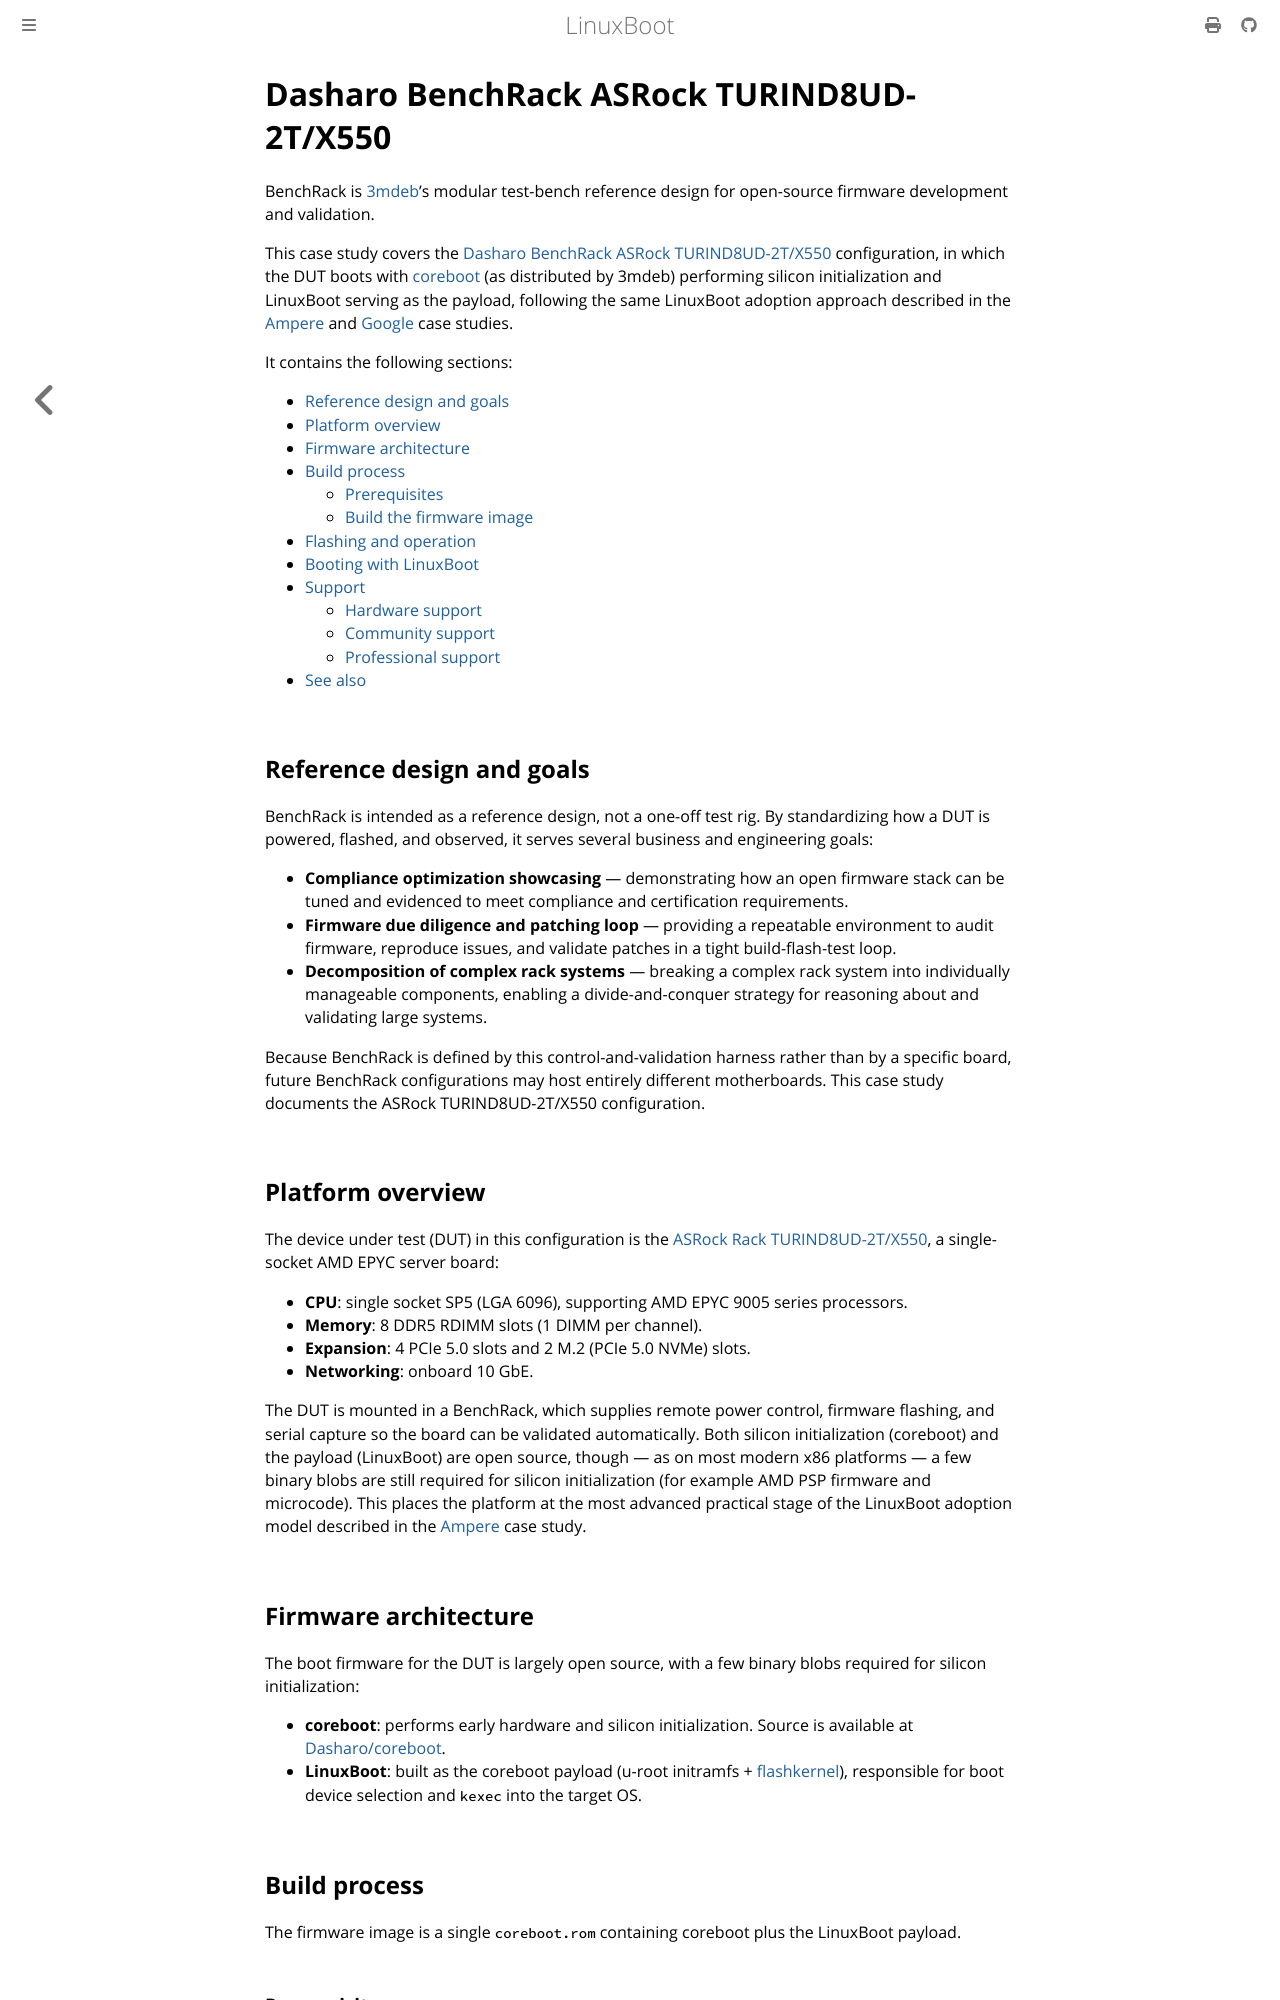

repository: linuxboot/book · page: case_studies/DasharoBenchRack_study.html · generator: mdbook

# Dasharo BenchRack ASRock TURIND8UD-2T/X550

BenchRack is [3mdeb](https://3mdeb.com/)'s modular test-bench reference design
for open-source firmware development and validation.

This case study covers the
[Dasharo BenchRack ASRock TURIND8UD-2T/X550](https://docs.dasharo.com/variants/asrock_turind8ud/overview/) configuration,
in which the DUT boots with [coreboot](https://www.coreboot.org/) (as
distributed by 3mdeb) performing silicon initialization and LinuxBoot serving
as the payload, following the same LinuxBoot adoption approach described in the
[Ampere](Ampere_study.md) and [Google](Google_study.md) case studies.

It contains the following sections:

* [Reference design and goals](#reference-design-and-goals)
* [Platform overview](#platform-overview)
* [Firmware architecture](#firmware-architecture)
* [Build process](#build-process)
  * [Prerequisites](#prerequisites)
  * [Build the firmware image](#build-the-firmware-image)
* [Flashing and operation](#flashing-and-operation)
* [Booting with LinuxBoot](#booting-with-linuxboot)
* [Support](#support)
  * [Hardware support](#hardware-support)
  * [Community support](#community-support)
  * [Professional support](#professional-support)
* [See also](#see-also)

## Reference design and goals

BenchRack is intended as a reference design, not a one-off test rig. By
standardizing how a DUT is powered, flashed, and observed, it serves several
business and engineering goals:

* **Compliance optimization showcasing** — demonstrating how an open firmware
  stack can be tuned and evidenced to meet compliance and certification
  requirements.
* **Firmware due diligence and patching loop** — providing a repeatable
  environment to audit firmware, reproduce issues, and validate patches in a
  tight build-flash-test loop.
* **Decomposition of complex rack systems** — breaking a complex rack system
  into individually manageable components, enabling a divide-and-conquer
  strategy for reasoning about and validating large systems.

Because BenchRack is defined by this control-and-validation harness rather than
by a specific board, future BenchRack configurations may host entirely
different motherboards. This case study documents the ASRock TURIND8UD-2T/X550
configuration.

## Platform overview

The device under test (DUT) in this configuration is the
[ASRock Rack TURIND8UD-2T/X550](https://docs.dasharo.com/variants/asrock_turind8ud/overview/),
a single-socket AMD EPYC server board:

* **CPU**: single socket SP5 (LGA 6096), supporting AMD EPYC 9005 series
  processors.
* **Memory**: 8 DDR5 RDIMM slots (1 DIMM per channel).
* **Expansion**: 4 PCIe 5.0 slots and 2 M.2 (PCIe 5.0 NVMe) slots.
* **Networking**: onboard 10 GbE.

The DUT is mounted in a BenchRack, which supplies remote power control, firmware
flashing, and serial capture so the board can be validated automatically. Both
silicon initialization (coreboot) and the payload (LinuxBoot) are open source,
though — as on most modern x86 platforms — a few binary blobs are still required
for silicon initialization (for example AMD PSP firmware and microcode). This
places the platform at the most advanced practical stage of the LinuxBoot
adoption model described in the [Ampere](Ampere_study.md) case study.

## Firmware architecture

The boot firmware for the DUT is largely open source, with a few binary blobs
required for silicon initialization:

* **coreboot**: performs early hardware and silicon initialization. Source is
  available at [Dasharo/coreboot](https://github.com/Dasharo/coreboot.git).
* **LinuxBoot**: built as the coreboot payload (u-root initramfs +
  [flashkernel](../glossary.md)), responsible for boot device selection and
  `kexec` into the target OS.
